Run: headless pygame with SDL's dummy video driver; simulated clock (each Clock.tick advances the game by its frame time, no real sleeping); random seed 0; keys injected as events and as key.get_pressed() state; no mouse input.
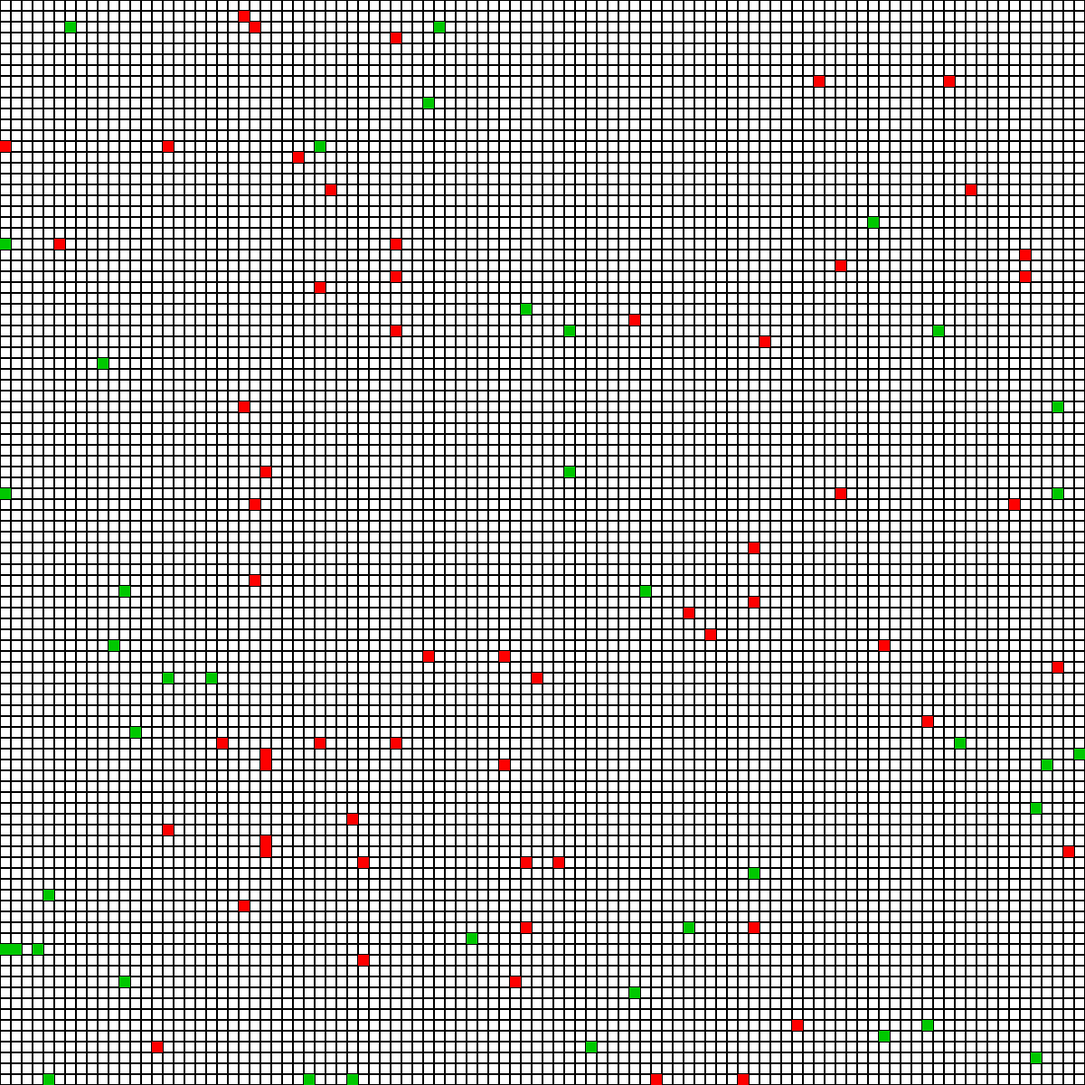
Frame 1 of 4 · flips 1–60 · no input
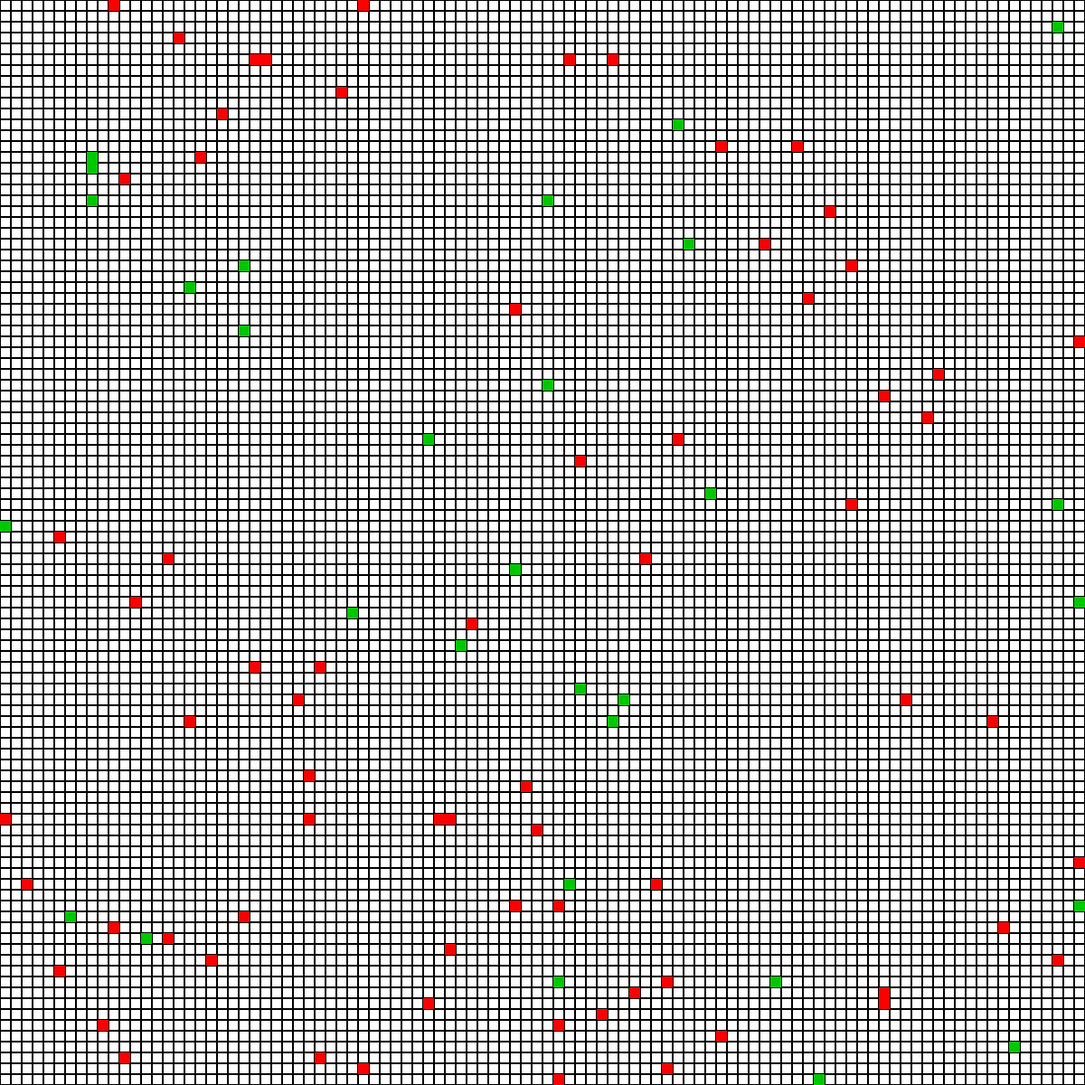
Frame 2 of 4 · flips 61–180 · tapped SPACE, RETURN · held RIGHT (→), D
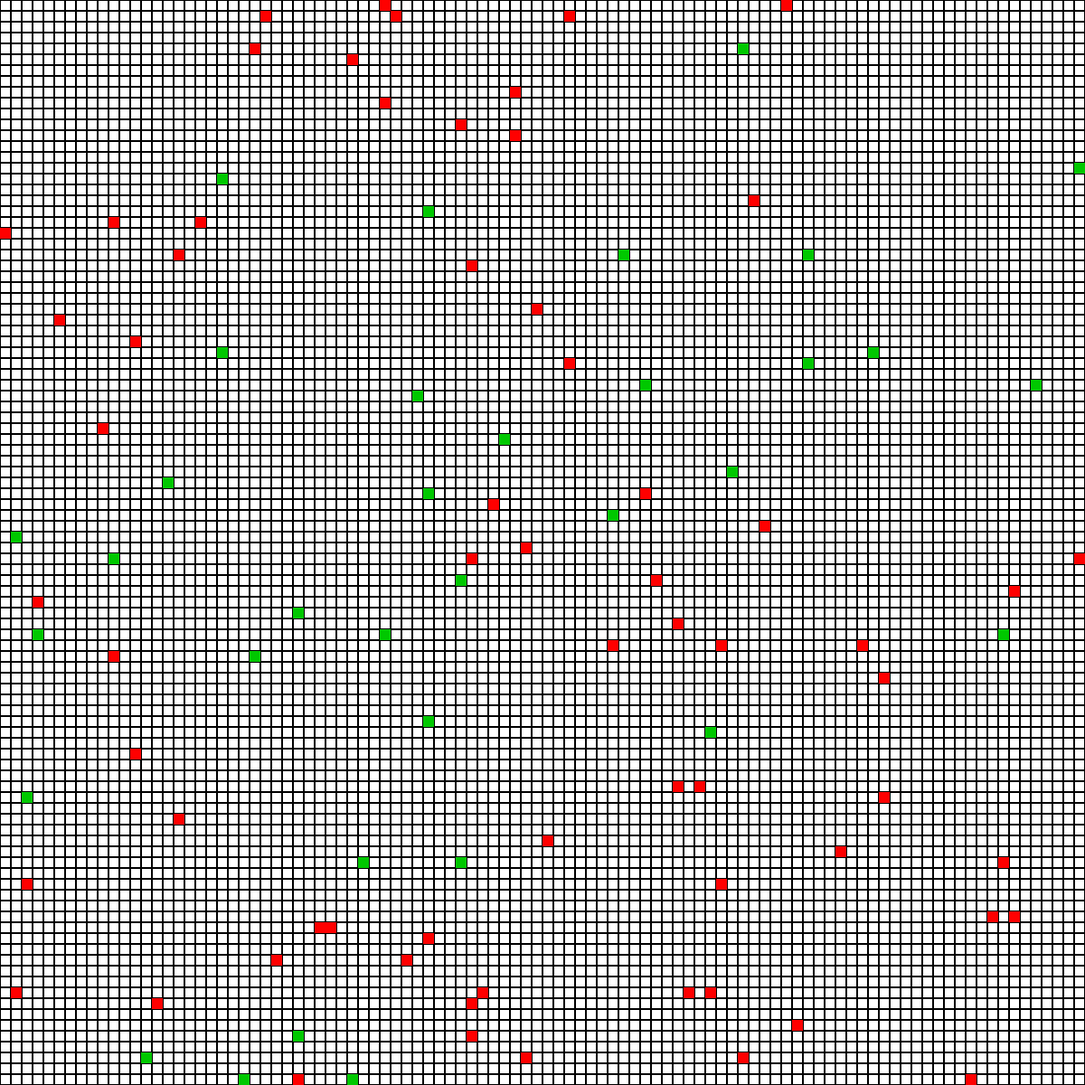
Frame 3 of 4 · flips 181–300 · held DOWN (↓), S
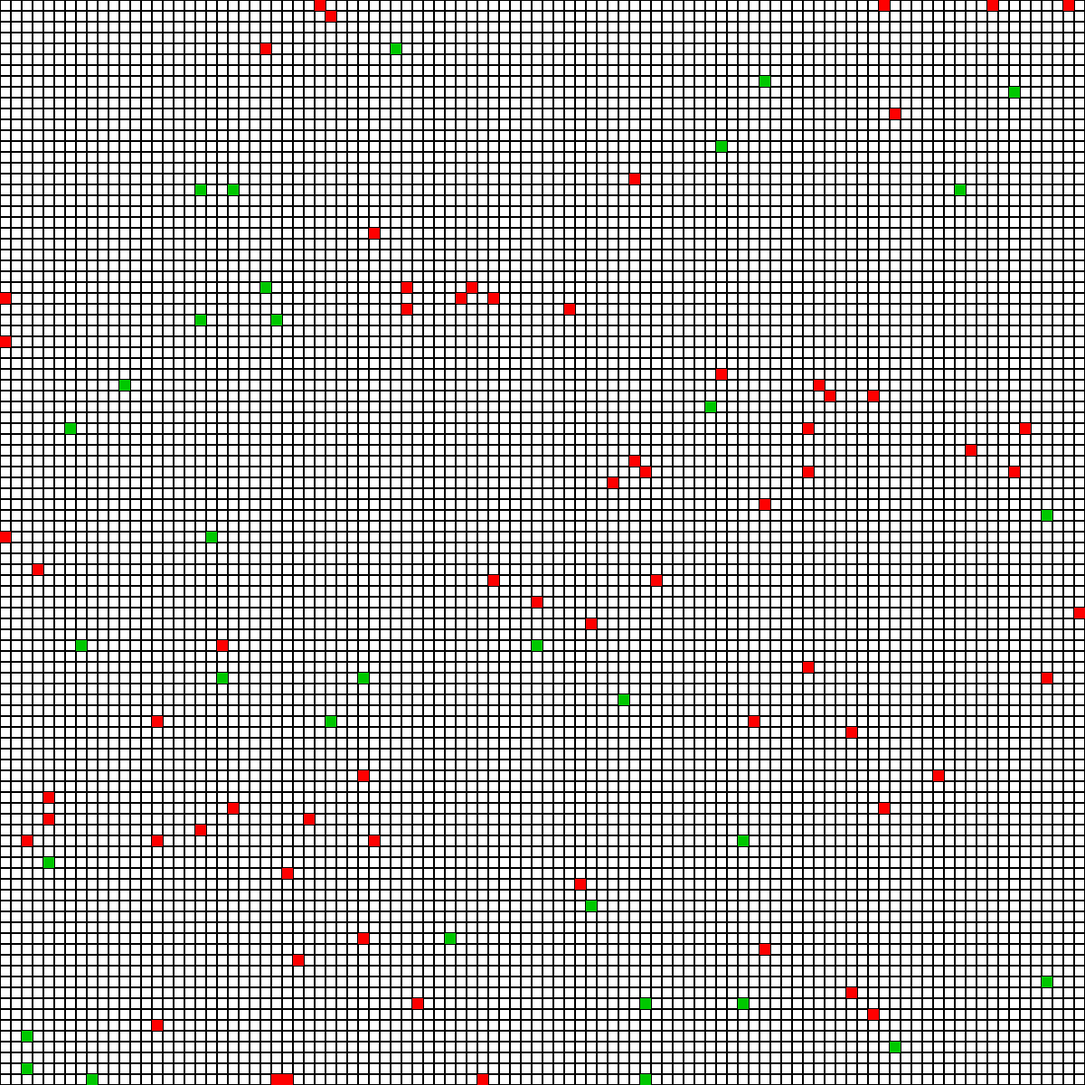
Frame 4 of 4 · flips 301–420 · held LEFT (←), A, UP (↑), W

The pygame program that drew these frames:

import pygame
import random

cell_size = 12
rows, cols = 100, 100

총인구 = 100
치료기간 = 100
발병빈도 = 4 # 1/발병빈도 확률로 감염
이동속도 = 1

class 사람:
    def __init__(self, row, col, 감염상태=False):
        self.row = row
        self.col = col
        self.감염상태 = 감염상태
        self.앓은시간 = 0
        self.last_dir = random.choice(['up', 'down', 'left', 'right'])

    def 돌아다니기(self):
        if random.random() > 이동속도:
            return
        dirs = ['up', 'down', 'left', 'right']
        if random.random() < 0.7:
            d = self.last_dir
        else:
            d = random.choice(dirs)
        self.last_dir = d
        if d == 'up': self.row = max(0, self.row-1)
        if d == 'down': self.row = min(rows-1, self.row+1)
        if d == 'left': self.col = max(0, self.col-1)
        if d == 'right': self.col = min(cols-1, self.col+1)

    def 회복(self):
        if self.감염상태:
            self.앓은시간 += 1
            if self.앓은시간 >= 치료기간:
                self.감염상태 = False
                self.앓은시간 = 0

    def 전염(self, 다른사람):
        if self.감염상태 and not 다른사람.감염상태:
            if (self.row - 다른사람.row)**2 <= 1 and (self.col - 다른사람.col)**2 <= 1:
                다른사람.감염상태 = True

def 세상그리기(screen, 모든사람):
    for r in range(rows):
        for c in range(cols):
            color = (255,255,255)
            rect = pygame.Rect(c*cell_size, r*cell_size, cell_size, cell_size)
            pygame.draw.rect(screen, color, rect)
            pygame.draw.rect(screen, (0,0,0), rect, 1)

    for 한사람 in 모든사람:
        r, c = 한사람.row, 한사람.col
        color = (255,0,0) if 한사람.감염상태 else (0,200,0)
        rect = pygame.Rect(c*cell_size, r*cell_size, cell_size, cell_size)
        pygame.draw.rect(screen, color, rect)


def main():
    pygame.init()
    screen = pygame.display.set_mode((cols*cell_size, rows*cell_size))
    pygame.display.set_caption("Simple Infection Simulation")

    모든사람 = []
    for i in range(총인구):
        r = random.randint(0, rows-1)
        c = random.randint(0, cols-1)
        감염상태 = (i % 발병빈도 == 0)
        모든사람.append(사람(r, c, 감염상태))

    clock = pygame.time.Clock()
    running = True
    while running:
        for event in pygame.event.get():
            if event.type == pygame.QUIT:
                running = False

        ####################################### 움직이는 세상
        # 돌아다니기 and 회복 모든사람
        for 각자 in 모든사람:
            각자.돌아다니기()
        # Infection spread
        for h1 in 모든사람:
            for h2 in 모든사람:
                h1.전염(h2)
                
        for h in 모든사람:
            h.회복()

        세상그리기(screen, 모든사람)
        ####################################### 움직이는 세상

        pygame.display.flip()
        clock.tick(10)

    pygame.quit()

if __name__ == "__main__":
    main()
